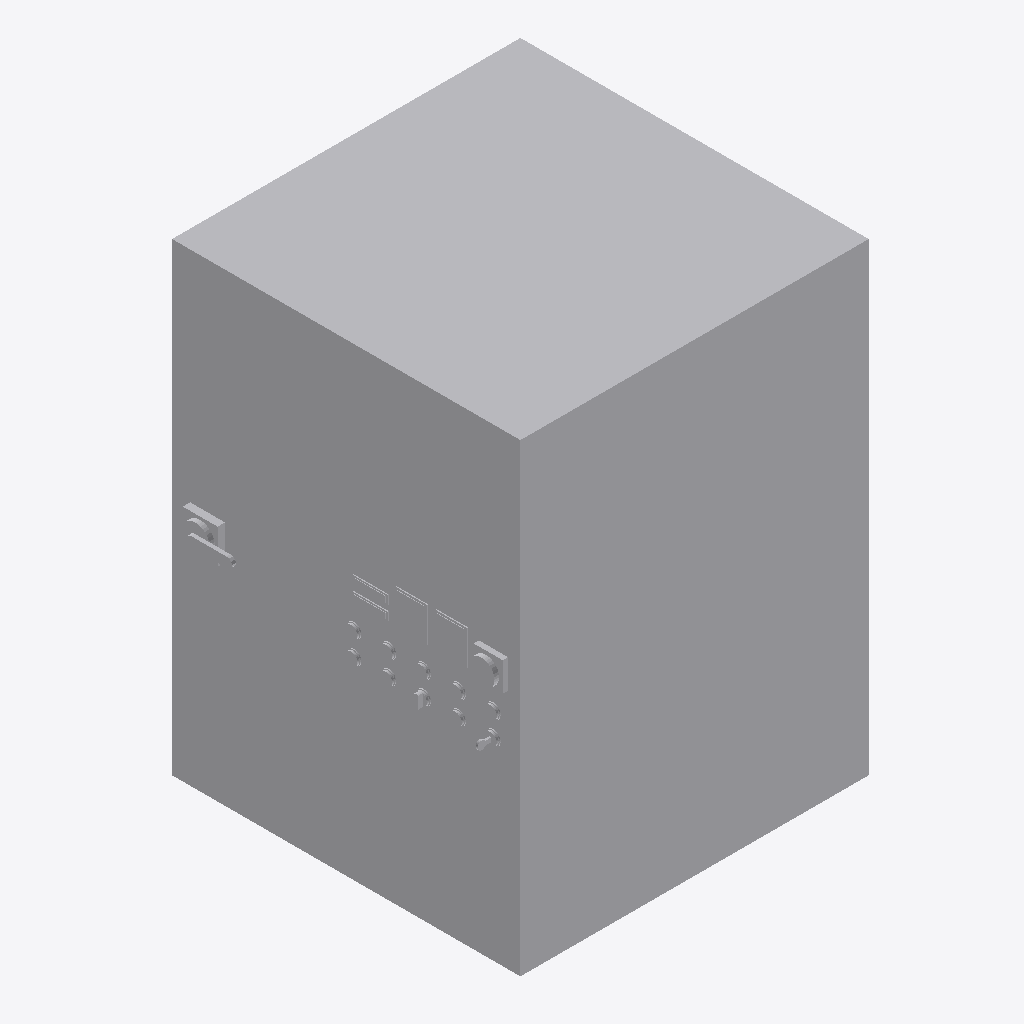
Isometric view of an IFC building model (IFC-SPF (STEP), schema IFC2X3, length unit metre), seen from the south-west, elements coloured by IFC class: 1 other element (light grey).
Extent 0.629 m × 0.600 m × 0.800 m (x, y, z). Storeys (1): Livello 2 at 4.00 m. Elements (1): 1 IfcBuildingElementProxy.

HEADER;
FILE_DESCRIPTION(('ViewDefinition [notYetAssigned]'),'2;1');
FILE_NAME('Pulsantiera.ifc','2022-12-21T14:09:19',('Alberto Alli'),('Harpaceas srl','viale Richard,1 Milano'),'ODA SDAI 23.1','','alli');
FILE_SCHEMA(('IFC2X3'));
ENDSEC;
DATA;
#31=IFCPROJECT('3fHwTvs$j2mgGNEkD_$sfj',#5,'Depuratore',$,$,$,$,(#32),#6);
#33=IFCSITE('2NNMybrn1AwuOt5SsNYLSU',#5,'Default',$,$,#36,$,$,.ELEMENT.,(48,8,10,320000),(11,41,19,320000),$,$,$);
#37=IFCBUILDING('2NNMybrn1AwuOt5SsNYLST',#5,'Edifici',$,$,#40,$,$,.ELEMENT.,$,$,$);
#41=IFCBUILDINGSTOREY('2NNMybrn1AwuOt5SreTfR5',#5,'Livello 2',$,$,#44,$,$,.ELEMENT.,4.00000000000002);
#4953=IFCBUILDINGELEMENTPROXY('1bRlTKWSL4TwULzBgAE5QW',#5,'Cassetti motori:Cassetto 600x600x800 con inverter fino a 22 kW:719530',$,'Cassetti motori:Cassetto 600x600x800 con inverter fino a 22 kW',#48,#49,$,$);
ENDSEC;
